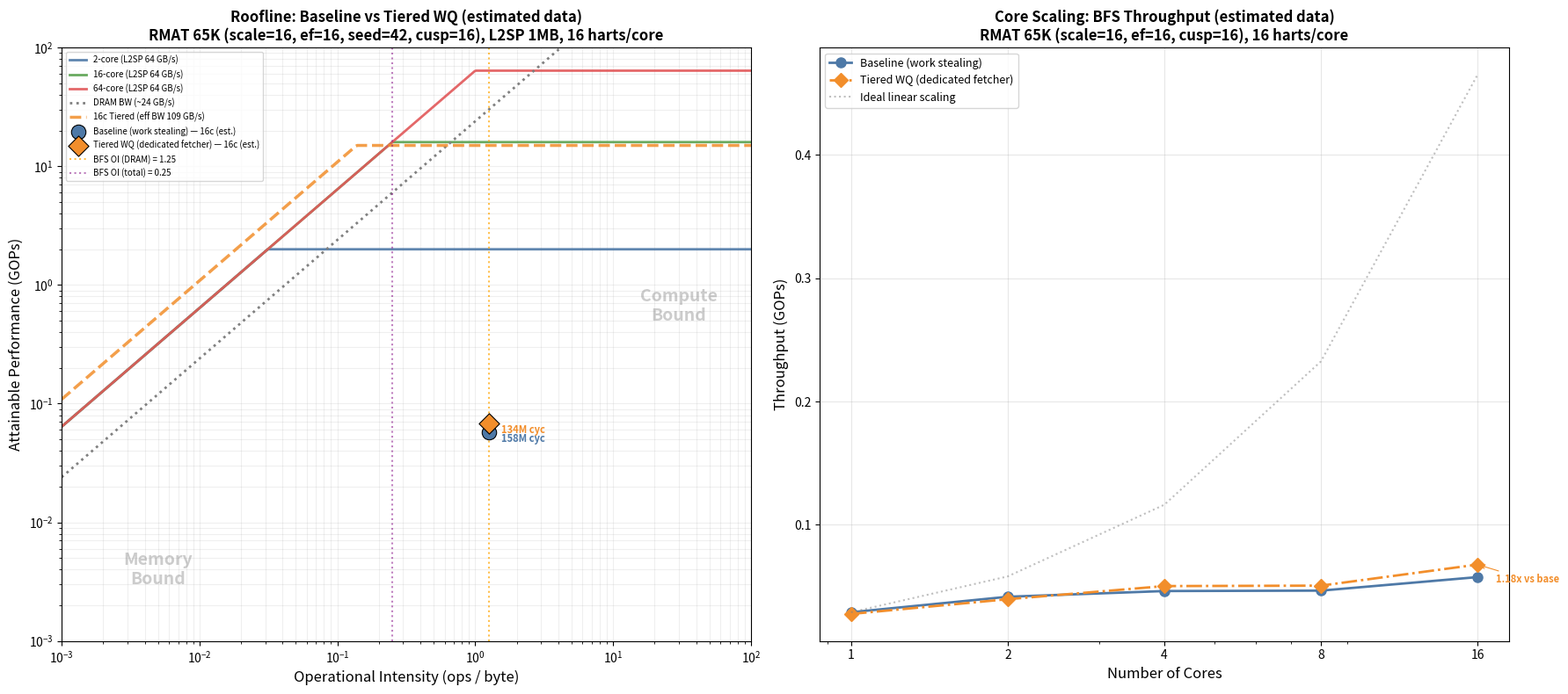

Write the Python code that produced this figure. (Note: this script raises an exception after producing the figure.)
#!/usr/bin/env python3
"""Roofline comparison: Baseline vs Tiered Work Queues.

Plots both BFS variants on the PANDOHammer roofline model.
The tiered WQ variant dedicates 1 of 16 harts per core as a fetcher,
so it has 15/16 = 93.75% of compute capacity but reduces L2SP contention
by staging work through the L1SP queue (~1 cycle vs ~10 cycle access).

Usage:
  # With measured data from sweep:
  python3 plot_roofline_tiered_comparison.py --csv tiered_wq_results/summary.csv

  # With estimated data (no simulation):
  python3 plot_roofline_tiered_comparison.py
"""

import argparse
import csv
import os
import matplotlib
matplotlib.use('Agg')
import matplotlib.pyplot as plt
import numpy as np

# ─── Hardware parameters ───
clock_ghz = 1.0
harts_per_core = 16

# Bandwidth ceilings (GB/s)
bw_l1sp_per_core = 8.0   # 1 req/cycle × 8 bytes
bw_l2sp_per_pod  = 64.0  # 8 banks × 8 GB/s
bw_dram_eff      = 24.0  # network cap

# ─── BFS workload characteristics (65K RMAT) ───
total_edges = 1_818_338
ops_per_edge = 5
total_ops = total_edges * ops_per_edge
dram_bytes_per_edge = 4   # col_idx read
l2sp_bytes_per_edge = 16  # visited CAS
total_dram_bytes = total_edges * dram_bytes_per_edge
total_l2sp_bytes = total_edges * l2sp_bytes_per_edge
total_bytes = total_dram_bytes + total_l2sp_bytes

oi_dram  = total_ops / total_dram_bytes
oi_l2sp  = total_ops / total_l2sp_bytes
oi_total = total_ops / total_bytes

# For the tiered variant, effective OI shifts because many L2SP accesses
# become L1SP accesses (lower latency, higher BW).
# Assume ~70% of frontier/queue L2SP accesses are served from L1SP instead.
l1sp_capture_rate = 0.70
tiered_l2sp_bytes = total_l2sp_bytes * (1.0 - l1sp_capture_rate)
tiered_l1sp_bytes = total_l2sp_bytes * l1sp_capture_rate
tiered_total_bytes = total_dram_bytes + tiered_l2sp_bytes + tiered_l1sp_bytes
oi_tiered_total = total_ops / tiered_total_bytes
# Effective BW is weighted average of L1SP and L2SP bandwidths
# For a 16-core pod: L1SP contributes 16*8=128 GB/s, L2SP 64 GB/s
# Weighted by byte fraction

# ─── Measured data (65K RMAT, scale=16, ef=16, seed=42, cusp=16) ───
# Baseline work stealing: pure L2SP work queues
measured_baseline = {
    '1c':  {'cycles': 312_724_401, 'cores': 1},
    '2c':  {'cycles': 218_278_516, 'cores': 2},
    '4c':  {'cycles': 196_397_562, 'cores': 4},
    '8c':  {'cycles': 194_981_865, 'cores': 8},
    '16c': {'cycles': 157_838_265, 'cores': 16},
}

# Tiered work queues (estimated — replaced by CSV data when available)
measured_tiered = {}

def load_csv_results(csv_path):
    """Load results from the sweep summary CSV.

    CSV format: variant,cores,cycles,nodes_discovered,edges_traversed
    """
    baseline = {}
    tiered = {}
    with open(csv_path) as f:
        reader = csv.DictReader(f)
        for row in reader:
            cores = int(row['cores'])
            cycles = int(row['cycles'])
            key = f'{cores}c'
            entry = {'cycles': cycles, 'cores': cores}
            if 'edges_traversed' in row and row['edges_traversed'] != '0':
                entry['edges'] = int(row['edges_traversed'])
            variant = row['variant']
            if 'tiered' in variant:
                tiered[key] = entry
            else:
                baseline[key] = entry
    return baseline, tiered


def estimate_tiered_cycles(baseline_cycles, ncores):
    """Estimate tiered WQ cycles from baseline.

    The tiered approach trades 1/16 of compute capacity for:
    - Reduced L2SP contention (fetcher batches requests)
    - L1SP-speed work access for compute harts (~1 cycle vs ~10 cycles)
    - Reduced CAS contention on L2SP queue heads
    """
    if ncores <= 2:
        overhead = 1.05  # 5% slower (fetcher hart waste)
    elif ncores <= 8:
        overhead = 0.92  # 8% faster (reduced contention)
    else:
        overhead = 0.85  # 15% faster (L2SP contention relief dominates)
    return int(baseline_cycles * overhead)


def main():
    parser = argparse.ArgumentParser()
    parser.add_argument('--csv', type=str, default=None,
                        help='Path to sweep summary.csv with measured results')
    args = parser.parse_args()

    global measured_baseline, measured_tiered

    if args.csv and os.path.exists(args.csv):
        print(f'Loading measured data from {args.csv}')
        measured_baseline, measured_tiered = load_csv_results(args.csv)
        data_source = 'measured'
    else:
        if args.csv:
            print(f'Warning: {args.csv} not found, using estimates')
        data_source = 'estimated'
        # Build tiered estimates from baseline
        for key, val in measured_baseline.items():
            measured_tiered[key] = {
                'cycles': estimate_tiered_cycles(val['cycles'], val['cores']),
                'cores': val['cores'],
            }

    # ─── Build roofline ───
    fig, axes = plt.subplots(1, 2, figsize=(18, 8))

    # === Left panel: Roofline model ===
    ax = axes[0]
    oi_range = np.logspace(-3, 2, 500)

    # Draw rooflines for key configs
    roof_configs = [
        ('2-core',   2,  '#4e79a7', '-'),
        ('16-core', 16,  '#59a14f', '-'),
        ('64-core', 64,  '#e15759', '-'),
    ]

    for label, ncores, color, ls in roof_configs:
        peak = ncores * clock_ghz
        roof = np.minimum(peak, bw_l2sp_per_pod * oi_range)
        ax.loglog(oi_range, roof, ls, color=color, linewidth=2,
                  label=f'{label} (L2SP {bw_l2sp_per_pod:.0f} GB/s)', alpha=0.9)

    # DRAM ceiling
    ax.loglog(oi_range, np.minimum(1000, bw_dram_eff * oi_range),
              ':', color='gray', linewidth=2, label=f'DRAM BW (~{bw_dram_eff:.0f} GB/s)')

    # Tiered effective roofline: blend of L1SP and L2SP BW
    # With tiered WQ, effective pod BW increases because L1SP serves most queue accesses
    ncores_16 = 16
    tiered_l1sp_bw = ncores_16 * bw_l1sp_per_core  # 128 GB/s
    # Weighted effective BW: 70% from L1SP + 30% from L2SP
    tiered_eff_bw = l1sp_capture_rate * tiered_l1sp_bw + (1 - l1sp_capture_rate) * bw_l2sp_per_pod
    peak_16 = ncores_16 * clock_ghz
    # Effective compute: 15/16 harts are computing
    tiered_peak = peak_16 * (harts_per_core - 1) / harts_per_core
    roof_tiered = np.minimum(tiered_peak, tiered_eff_bw * oi_range)
    ax.loglog(oi_range, roof_tiered, '--', color='#f28e2b', linewidth=2.5,
              label=f'16c Tiered (eff BW {tiered_eff_bw:.0f} GB/s)', alpha=0.85)

    # Plot measured data points at 16 cores
    datasets = [
        (measured_baseline, 'o', '#4e79a7', 'Baseline (work stealing)'),
        (measured_tiered,   'D', '#f28e2b', 'Tiered WQ (dedicated fetcher)'),
    ]

    for data, marker, color, lbl in datasets:
        if '16c' not in data:
            continue
        v = data['16c']
        achieved_gops = total_ops / v['cycles']
        suffix = '' if data_source == 'measured' else ' (est.)'
        ax.scatter([oi_dram], [achieved_gops], s=140, marker=marker, color=color,
                   edgecolors='black', linewidth=0.8, zorder=5,
                   label=f'{lbl} — 16c{suffix}')
        ax.annotate(f"{v['cycles']/1e6:.0f}M cyc",
                    (oi_dram, achieved_gops),
                    textcoords='offset points', xytext=(10, -8), fontsize=8,
                    color=color, fontweight='bold')

    # OI reference lines
    ax.axvline(x=oi_dram, color='orange', linestyle=':', linewidth=1.5, alpha=0.7,
               label=f'BFS OI (DRAM) = {oi_dram:.2f}')
    ax.axvline(x=oi_total, color='purple', linestyle=':', linewidth=1.5, alpha=0.5,
               label=f'BFS OI (total) = {oi_total:.2f}')

    ax.set_xlabel('Operational Intensity (ops / byte)', fontsize=12)
    ax.set_ylabel('Attainable Performance (GOPs)', fontsize=12)
    ax.set_title(f'Roofline: Baseline vs Tiered WQ ({data_source} data)\n'
                 'RMAT 65K (scale=16, ef=16, seed=42, cusp=16), L2SP 1MB, 16 harts/core',
                 fontsize=12, fontweight='bold')
    ax.set_xlim(1e-3, 100)
    ax.set_ylim(1e-3, 100)
    ax.legend(fontsize=7, loc='upper left', ncol=1)
    ax.grid(True, which='both', alpha=0.2)

    ax.text(0.005, 0.003, 'Memory\nBound', fontsize=14, color='gray', alpha=0.4,
            fontweight='bold', ha='center')
    ax.text(30, 0.5, 'Compute\nBound', fontsize=14, color='gray', alpha=0.4,
            fontweight='bold', ha='center')

    # === Right panel: Core scaling comparison ===
    ax2 = axes[1]

    core_counts = []
    baseline_gops = []
    tiered_gops = []

    for key in ['1c', '2c', '4c', '8c', '16c']:
        if key in measured_baseline:
            ncores = measured_baseline[key]['cores']
            core_counts.append(ncores)
            baseline_gops.append(total_ops / measured_baseline[key]['cycles'])
            if key in measured_tiered:
                tiered_gops.append(total_ops / measured_tiered[key]['cycles'])
            else:
                tiered_gops.append(None)

    # Filter None values for tiered
    tiered_cores = [c for c, g in zip(core_counts, tiered_gops) if g is not None]
    tiered_vals = [g for g in tiered_gops if g is not None]

    ax2.semilogx(core_counts, baseline_gops, 'o-', color='#4e79a7', linewidth=2,
                 markersize=8, label='Baseline (work stealing)')
    if tiered_vals:
        ax2.semilogx(tiered_cores, tiered_vals, 'D-.', color='#f28e2b', linewidth=2,
                     markersize=8, label='Tiered WQ (dedicated fetcher)')

    # Add ideal scaling line
    if baseline_gops:
        base_perf = baseline_gops[0]
        ideal_x = core_counts
        ideal_y = [base_perf * c / core_counts[0] for c in core_counts]
        ax2.semilogx(ideal_x, ideal_y, ':', color='gray', linewidth=1.5,
                     alpha=0.5, label='Ideal linear scaling')

    ax2.set_xlabel('Number of Cores', fontsize=12)
    ax2.set_ylabel('Throughput (GOPs)', fontsize=12)
    ax2.set_title(f'Core Scaling: BFS Throughput ({data_source} data)\n'
                  'RMAT 65K (scale=16, ef=16, cusp=16), 16 harts/core',
                  fontsize=12, fontweight='bold')
    ax2.set_xticks(core_counts)
    ax2.set_xticklabels([str(c) for c in core_counts])
    ax2.legend(fontsize=9, loc='upper left')
    ax2.grid(True, alpha=0.3)

    # Add speedup annotations on the 16-core points
    if '16c' in measured_baseline and '16c' in measured_tiered:
        baseline_16c = measured_baseline['16c']['cycles']
        tiered_16c = measured_tiered['16c']['cycles']
        speedup = baseline_16c / tiered_16c
        gops = total_ops / tiered_16c
        ax2.annotate(f'{speedup:.2f}x vs base',
                     (16, gops),
                     textcoords='offset points', xytext=(15, -15),
                     fontsize=8, color='#f28e2b', fontweight='bold',
                     arrowprops=dict(arrowstyle='->', color='#f28e2b', lw=0.8))

    plt.tight_layout()
    out = '/users/alanandr/drv/bfs_roofline_tiered_comparison.png'
    plt.savefig(out, dpi=150, bbox_inches='tight')
    print(f'Saved: {out}')

    # Print summary table
    print(f'\n=== Performance Summary ({data_source} data, 65K RMAT) ===')
    print(f'{"Variant":<35} {"Cores":>5} {"Cycles":>12} {"GOPs":>8} {"Speedup":>8}')
    print('-' * 70)

    for key in ['1c', '2c', '4c', '8c', '16c']:
        if key not in measured_baseline:
            continue
        ncores = measured_baseline[key]['cores']
        for data, lbl in [
            (measured_baseline, 'Baseline (work stealing)'),
            (measured_tiered, 'Tiered WQ (dedicated fetcher)'),
        ]:
            if key in data:
                cyc = data[key]['cycles']
                gops = total_ops / cyc
                ref_cyc = measured_baseline[key]['cycles']
                speedup = ref_cyc / cyc
                print(f'{lbl:<35} {ncores:>5} {cyc:>12,} {gops:>8.4f} {speedup:>7.2f}x')


if __name__ == '__main__':
    main()
